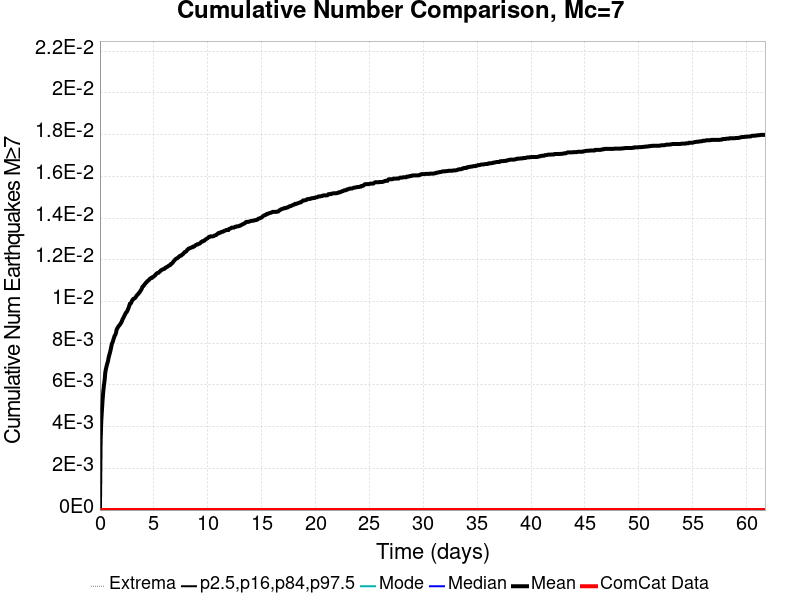

The table this chart was drawn from, first rows:
Time (days), ComCat Data, Simulation Mean, Simulation Median, Simulation Mode, Simulation Minimum, Simulation Maximum, 2.5 %-ile, 16 %-ile, 84 %-ile, 97.5 %-ile
0.0, 0.0, 0.0, 0.0, 0.0, 0.0, 0.0, 0.0, 0.0, 0.0, 0.0
0.06177, 0.0, 0.00329, 0.0, 0.0, 0.0, 2.0, 0.0, 0.0, 0.0, 0.0
0.1235, 0.0, 0.00427, 0.0, 0.0, 0.0, 2.0, 0.0, 0.0, 0.0, 0.0
0.1853, 0.0, 0.0048, 0.0, 0.0, 0.0, 2.0, 0.0, 0.0, 0.0, 0.0
0.2471, 0.0, 0.00529, 0.0, 0.0, 0.0, 2.0, 0.0, 0.0, 0.0, 0.0
0.3088, 0.0, 0.00569, 0.0, 0.0, 0.0, 2.0, 0.0, 0.0, 0.0, 0.0
0.3706, 0.0, 0.00598, 0.0, 0.0, 0.0, 2.0, 0.0, 0.0, 0.0, 0.0
0.4324, 0.0, 0.00622, 0.0, 0.0, 0.0, 2.0, 0.0, 0.0, 0.0, 0.0
0.4941, 0.0, 0.00659, 0.0, 0.0, 0.0, 3.0, 0.0, 0.0, 0.0, 0.0
0.5559, 0.0, 0.00677, 0.0, 0.0, 0.0, 3.0, 0.0, 0.0, 0.0, 0.0
0.6177, 0.0, 0.0069, 0.0, 0.0, 0.0, 3.0, 0.0, 0.0, 0.0, 0.0
0.6794, 0.0, 0.00703, 0.0, 0.0, 0.0, 3.0, 0.0, 0.0, 0.0, 0.0
0.7412, 0.0, 0.00713, 0.0, 0.0, 0.0, 3.0, 0.0, 0.0, 0.0, 0.0
0.803, 0.0, 0.0073, 0.0, 0.0, 0.0, 3.0, 0.0, 0.0, 0.0, 0.0
0.8647, 0.0, 0.00743, 0.0, 0.0, 0.0, 3.0, 0.0, 0.0, 0.0, 0.0
0.9265, 0.0, 0.00754, 0.0, 0.0, 0.0, 3.0, 0.0, 0.0, 0.0, 0.0
0.9883, 0.0, 0.00767, 0.0, 0.0, 0.0, 3.0, 0.0, 0.0, 0.0, 0.0
1.05, 0.0, 0.00783, 0.0, 0.0, 0.0, 3.0, 0.0, 0.0, 0.0, 0.0
1.112, 0.0, 0.00798, 0.0, 0.0, 0.0, 3.0, 0.0, 0.0, 0.0, 0.0
1.174, 0.0, 0.00804, 0.0, 0.0, 0.0, 3.0, 0.0, 0.0, 0.0, 0.0
1.235, 0.0, 0.00815, 0.0, 0.0, 0.0, 3.0, 0.0, 0.0, 0.0, 0.0
1.297, 0.0, 0.00825, 0.0, 0.0, 0.0, 3.0, 0.0, 0.0, 0.0, 0.0
1.359, 0.0, 0.00835, 0.0, 0.0, 0.0, 3.0, 0.0, 0.0, 0.0, 0.0
1.421, 0.0, 0.0084, 0.0, 0.0, 0.0, 3.0, 0.0, 0.0, 0.0, 0.0
1.482, 0.0, 0.00848, 0.0, 0.0, 0.0, 3.0, 0.0, 0.0, 0.0, 0.0
1.544, 0.0, 0.00864, 0.0, 0.0, 0.0, 3.0, 0.0, 0.0, 0.0, 0.0
1.606, 0.0, 0.00871, 0.0, 0.0, 0.0, 3.0, 0.0, 0.0, 0.0, 0.0
1.668, 0.0, 0.00876, 0.0, 0.0, 0.0, 3.0, 0.0, 0.0, 0.0, 0.0
1.729, 0.0, 0.00882, 0.0, 0.0, 0.0, 3.0, 0.0, 0.0, 0.0, 0.0
1.791, 0.0, 0.00885, 0.0, 0.0, 0.0, 3.0, 0.0, 0.0, 0.0, 0.0
1.853, 0.0, 0.00889, 0.0, 0.0, 0.0, 3.0, 0.0, 0.0, 0.0, 0.0
1.915, 0.0, 0.00894, 0.0, 0.0, 0.0, 3.0, 0.0, 0.0, 0.0, 0.0
1.977, 0.0, 0.00899, 0.0, 0.0, 0.0, 3.0, 0.0, 0.0, 0.0, 0.0
2.038, 0.0, 0.00906, 0.0, 0.0, 0.0, 3.0, 0.0, 0.0, 0.0, 0.0
2.1, 0.0, 0.00915, 0.0, 0.0, 0.0, 3.0, 0.0, 0.0, 0.0, 0.0
2.162, 0.0, 0.0092, 0.0, 0.0, 0.0, 3.0, 0.0, 0.0, 0.0, 0.0
2.224, 0.0, 0.00927, 0.0, 0.0, 0.0, 3.0, 0.0, 0.0, 0.0, 0.0
2.285, 0.0, 0.00933, 0.0, 0.0, 0.0, 3.0, 0.0, 0.0, 0.0, 0.0
2.347, 0.0, 0.0094, 0.0, 0.0, 0.0, 3.0, 0.0, 0.0, 0.0, 0.0
2.409, 0.0, 0.00946, 0.0, 0.0, 0.0, 3.0, 0.0, 0.0, 0.0, 0.0
2.471, 0.0, 0.00949, 0.0, 0.0, 0.0, 3.0, 0.0, 0.0, 0.0, 0.0
2.532, 0.0, 0.00954, 0.0, 0.0, 0.0, 3.0, 0.0, 0.0, 0.0, 0.0
2.594, 0.0, 0.00962, 0.0, 0.0, 0.0, 3.0, 0.0, 0.0, 0.0, 0.0
2.656, 0.0, 0.00969, 0.0, 0.0, 0.0, 3.0, 0.0, 0.0, 0.0, 0.0
2.718, 0.0, 0.00979, 0.0, 0.0, 0.0, 3.0, 0.0, 0.0, 0.0, 0.0
2.78, 0.0, 0.00989, 0.0, 0.0, 0.0, 3.0, 0.0, 0.0, 0.0, 0.0
2.841, 0.0, 0.0099, 0.0, 0.0, 0.0, 3.0, 0.0, 0.0, 0.0, 0.0
2.903, 0.0, 0.00994, 0.0, 0.0, 0.0, 3.0, 0.0, 0.0, 0.0, 0.0
2.965, 0.0, 0.01003, 0.0, 0.0, 0.0, 3.0, 0.0, 0.0, 0.0, 0.0
3.027, 0.0, 0.01007, 0.0, 0.0, 0.0, 3.0, 0.0, 0.0, 0.0, 0.0
3.088, 0.0, 0.01012, 0.0, 0.0, 0.0, 3.0, 0.0, 0.0, 0.0, 0.0
3.15, 0.0, 0.01013, 0.0, 0.0, 0.0, 3.0, 0.0, 0.0, 0.0, 0.0
3.212, 0.0, 0.01015, 0.0, 0.0, 0.0, 3.0, 0.0, 0.0, 0.0, 0.0
3.274, 0.0, 0.01018, 0.0, 0.0, 0.0, 3.0, 0.0, 0.0, 0.0, 0.0
3.335, 0.0, 0.01022, 0.0, 0.0, 0.0, 3.0, 0.0, 0.0, 0.0, 0.0
3.397, 0.0, 0.01028, 0.0, 0.0, 0.0, 3.0, 0.0, 0.0, 0.0, 0.0
3.459, 0.0, 0.01031, 0.0, 0.0, 0.0, 3.0, 0.0, 0.0, 0.0, 0.0
3.521, 0.0, 0.01034, 0.0, 0.0, 0.0, 3.0, 0.0, 0.0, 0.0, 0.0
3.583, 0.0, 0.01039, 0.0, 0.0, 0.0, 3.0, 0.0, 0.0, 0.0, 0.0
3.644, 0.0, 0.01042, 0.0, 0.0, 0.0, 3.0, 0.0, 0.0, 0.0, 0.0
... 940 more rows
